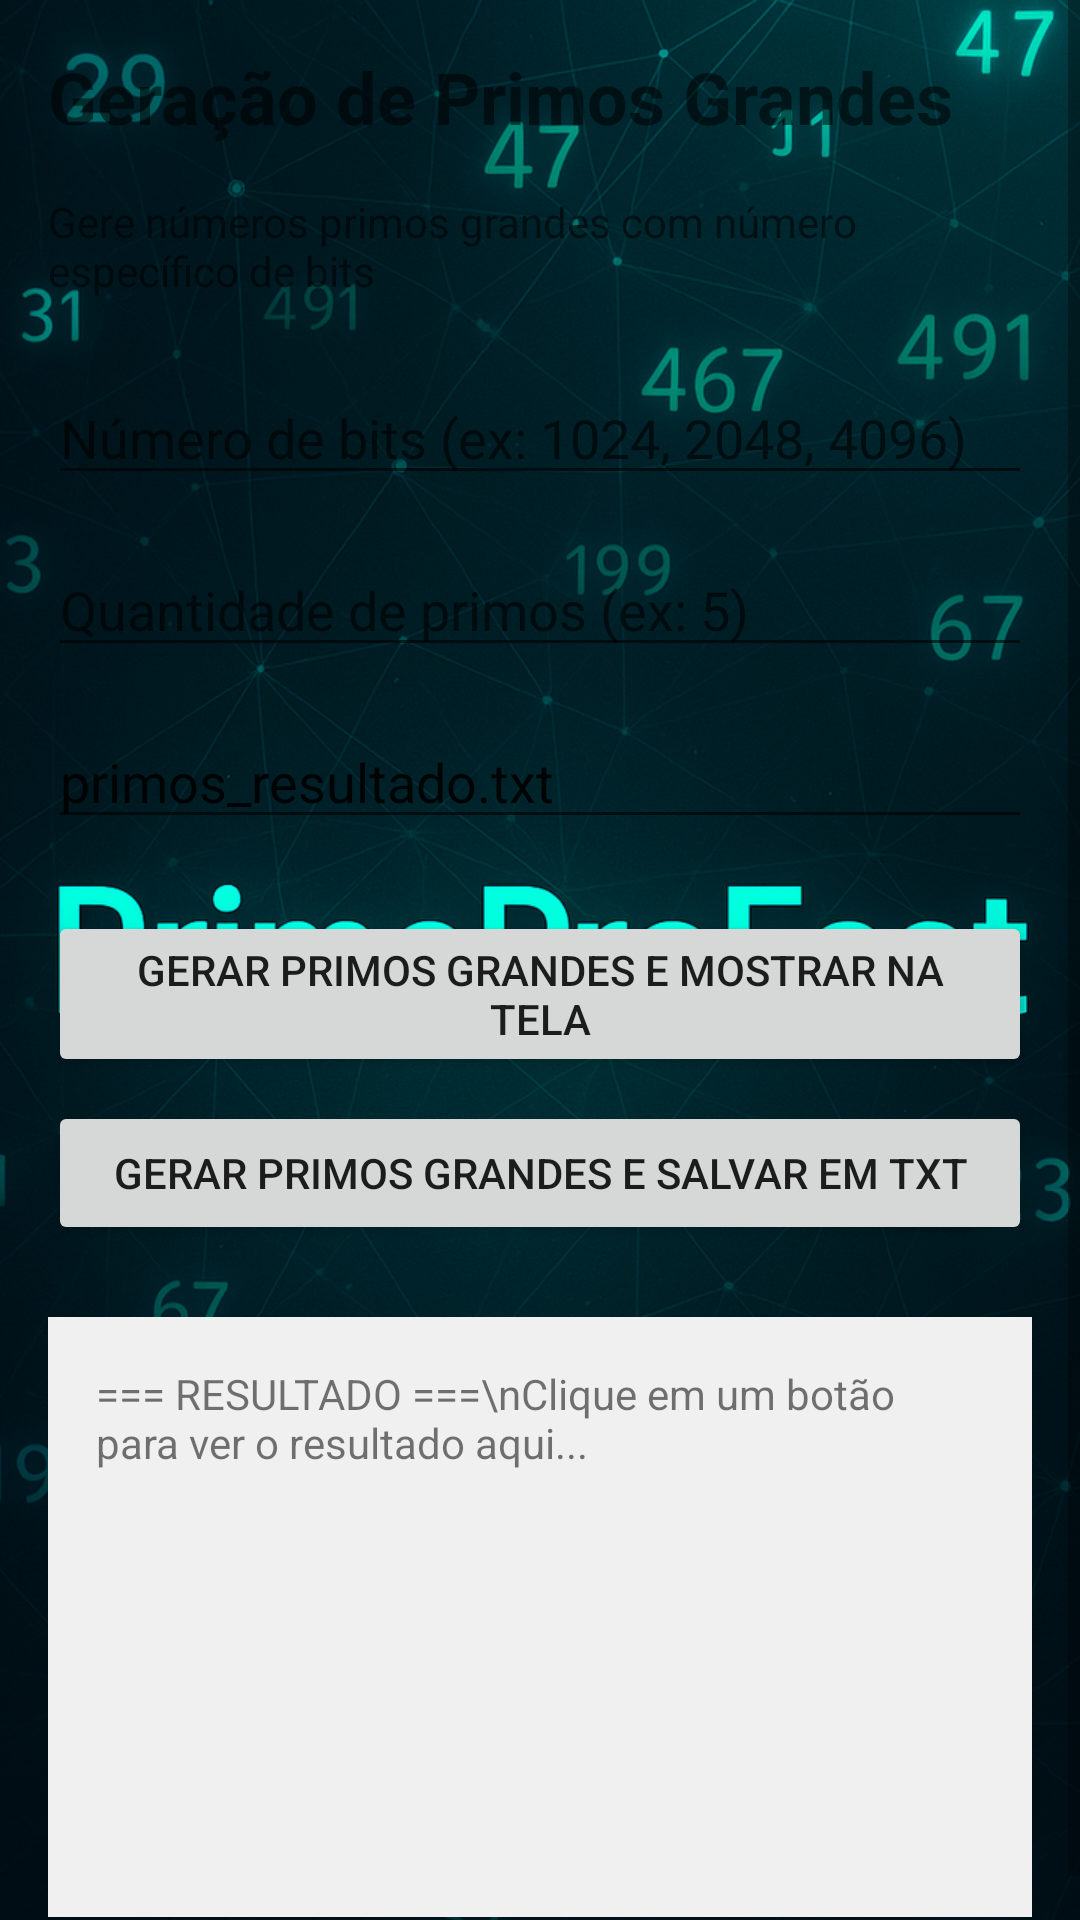

Android layout source for this screen:
<!-- AndroidManifest.xml: application theme Theme.Splash -->
<!-- res/layout/fragment_primos_grandes.xml -->
<?xml version="1.0" encoding="utf-8"?>
<ScrollView xmlns:android="http://schemas.android.com/apk/res/android"
    android:layout_width="match_parent"
    android:layout_height="match_parent">

    <LinearLayout
        android:layout_width="match_parent"
        android:layout_height="wrap_content"
        android:orientation="vertical"
        android:padding="16dp">

        <TextView
            android:layout_width="match_parent"
            android:layout_height="wrap_content"
            android:text="Geração de Primos Grandes"
            android:textSize="24sp"
            android:textStyle="bold"
            android:layout_marginBottom="16dp" />

        <TextView
            android:layout_width="match_parent"
            android:layout_height="wrap_content"
            android:text="Gere números primos grandes com número específico de bits"
            android:textSize="14sp"
            android:layout_marginBottom="24dp" />

        <EditText
            android:id="@+id/input_bits"
            android:layout_width="match_parent"
            android:layout_height="wrap_content"
            android:hint="Número de bits (ex: 1024, 2048, 4096)"
            android:inputType="number"
            android:layout_marginBottom="16dp" />

        <EditText
            android:id="@+id/input_quantidade"
            android:layout_width="match_parent"
            android:layout_height="wrap_content"
            android:hint="Quantidade de primos (ex: 5)"
            android:inputType="number"
            android:layout_marginBottom="16dp" />

        <EditText
            android:id="@+id/input_nome_arquivo"
            android:layout_width="match_parent"
            android:layout_height="wrap_content"
            android:hint="Nome do arquivo (ex: primos_1024.txt)"
            android:text="primos_resultado.txt"
            android:layout_marginBottom="24dp" />

        <Button
            android:id="@+id/btn_primos_grandes_tela"
            android:layout_width="match_parent"
            android:layout_height="wrap_content"
            android:text="Gerar Primos Grandes e Mostrar na Tela"
            android:layout_marginBottom="8dp" />

        <Button
            android:id="@+id/btn_primos_grandes_txt"
            android:layout_width="match_parent"
            android:layout_height="wrap_content"
            android:text="Gerar Primos Grandes e Salvar em TXT"
            android:layout_marginBottom="24dp" />

        <TextView
            android:id="@+id/resultado_primos_grandes"
            android:layout_width="match_parent"
            android:layout_height="wrap_content"
            android:padding="16dp"
            android:text="=== RESULTADO ===\nClique em um botão para ver o resultado aqui..."
            android:textIsSelectable="true"
            android:background="#F0F0F0"
            android:minHeight="200dp" />

    </LinearLayout>
</ScrollView>
<!-- resources referenced by this layout -->
<resources>
  <style name="Theme.Splash" parent="Theme.AppCompat.Light.NoActionBar">
          <item name="android:windowBackground">@drawable/splash</item>
      </style>
  <!-- drawable splash: png bitmap (drawable, 136669 bytes) -->
</resources>
